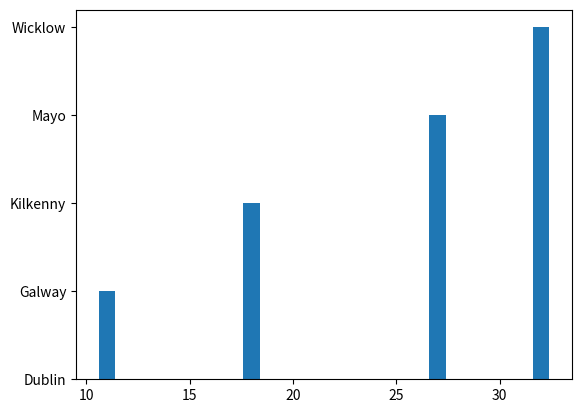

This figure's Python source:
# Lab 8.12

# Make some counties appear more than others. Make a pie chart of the counties.

import numpy as np
import  matplotlib.pyplot as plot

possibleCounties = ['Dublin', 'Mayo', 'Kilkenny', 'Galway', 'Wicklow']

counties = np.random.choice (
    possibleCounties,
    p = [0.1, 0.3, 0.2, 0.12, 0.28],
    size = 100
) 

unique, counts = np.unique (counties, return_counts = True)

plot.bar (counts, unique)

plot.show()